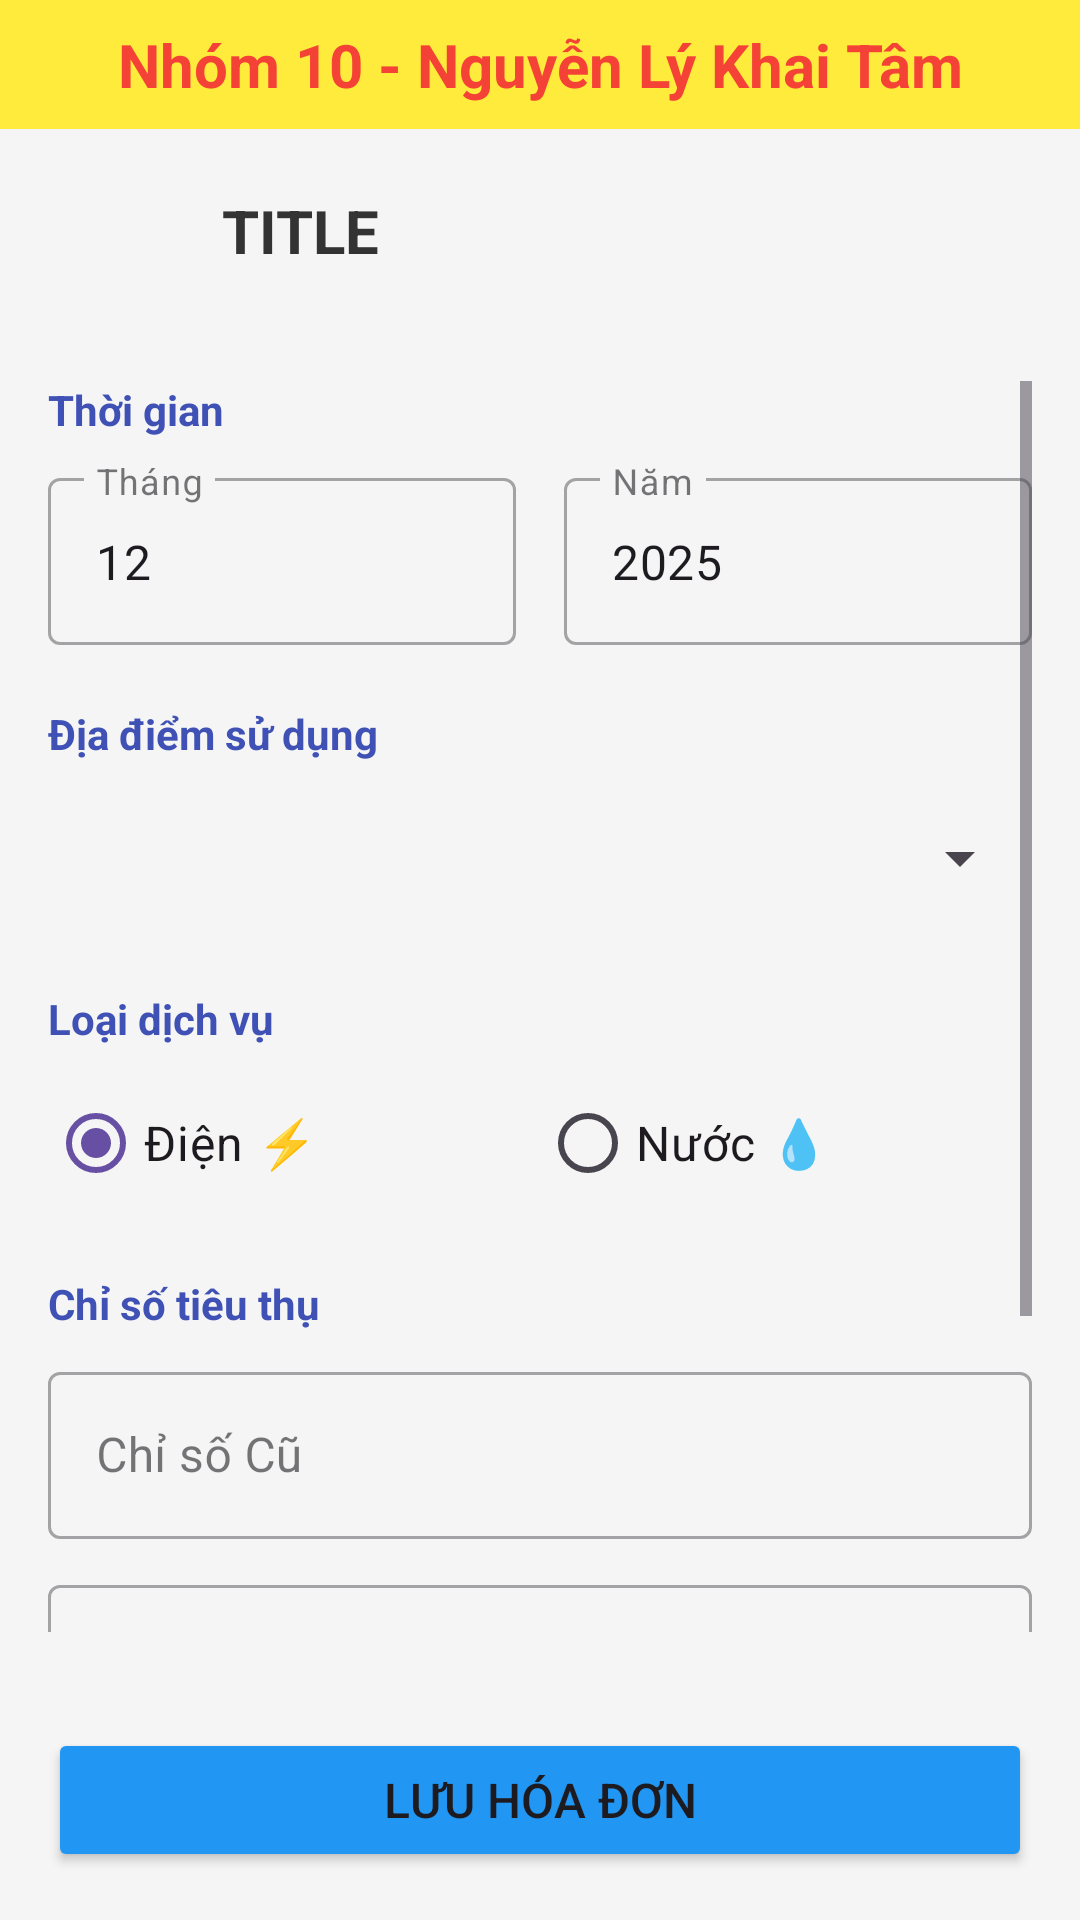

Write the Android layout XML for this screen, with the resource values it uses.
<!-- AndroidManifest.xml: application theme Theme.BillManager -->
<!-- res/layout/activity_input_bill.xml -->
<?xml version="1.0" encoding="utf-8"?>
<LinearLayout xmlns:android="http://schemas.android.com/apk/res/android"
    xmlns:app="http://schemas.android.com/apk/res-auto"
    android:layout_width="match_parent"
    android:layout_height="match_parent"
    android:background="#F5F5F5"
    android:orientation="vertical">

    <TextView
        android:layout_width="match_parent"
        android:layout_height="wrap_content"
        android:background="#FFEB3B"
        android:gravity="center"
        android:padding="8dp"
        android:text="Nhóm 10 - Nguyễn Lý Khai Tâm"
        android:textColor="#F44336"
        android:textSize="20sp"
        android:textStyle="bold" />

    
    <include
        android:id="@+id/layoutHeader"
        layout="@layout/layout_header" />

    

    <ScrollView
        android:layout_width="match_parent"
        android:layout_height="0dp"
        android:layout_weight="1"
        android:padding="16dp">

        <LinearLayout
            android:layout_width="match_parent"
            android:layout_height="wrap_content"
            android:orientation="vertical">

            <TextView
                android:layout_width="wrap_content"
                android:layout_height="wrap_content"
                android:layout_marginBottom="8dp"
                android:text="Thời gian"
                android:textColor="#3F51B5"
                android:textStyle="bold" />

            <LinearLayout
                android:layout_width="match_parent"
                android:layout_height="wrap_content"
                android:orientation="horizontal">

                <com.google.android.material.textfield.TextInputLayout
                    style="@style/Widget.MaterialComponents.TextInputLayout.OutlinedBox"
                    android:layout_width="0dp"
                    android:layout_height="wrap_content"
                    android:layout_marginEnd="8dp"
                    android:layout_weight="1"
                    android:hint="Tháng">

                    <com.google.android.material.textfield.TextInputEditText
                        android:id="@+id/edtThang"
                        android:layout_width="match_parent"
                        android:layout_height="wrap_content"
                        android:inputType="number"
                        android:text="12" />
                </com.google.android.material.textfield.TextInputLayout>

                <com.google.android.material.textfield.TextInputLayout
                    style="@style/Widget.MaterialComponents.TextInputLayout.OutlinedBox"
                    android:layout_width="0dp"
                    android:layout_height="wrap_content"
                    android:layout_marginStart="8dp"
                    android:layout_weight="1"
                    android:hint="Năm">

                    <com.google.android.material.textfield.TextInputEditText
                        android:id="@+id/edtNam"
                        android:layout_width="match_parent"
                        android:layout_height="wrap_content"
                        android:inputType="number"
                        android:text="2025" />
                </com.google.android.material.textfield.TextInputLayout>
            </LinearLayout>

            <TextView
                android:layout_width="wrap_content"
                android:layout_height="wrap_content"
                android:layout_marginTop="20dp"
                android:layout_marginBottom="8dp"
                android:text="Địa điểm sử dụng"
                android:textColor="#3F51B5"
                android:textStyle="bold" />

            <Spinner
                android:id="@+id/spnLocation"
                android:layout_width="match_parent"
                android:layout_height="48dp" />

            <TextView
                android:layout_width="wrap_content"
                android:layout_height="wrap_content"
                android:layout_marginTop="20dp"
                android:layout_marginBottom="8dp"
                android:text="Loại dịch vụ"
                android:textColor="#3F51B5"
                android:textStyle="bold" />

            <RadioGroup
                android:id="@+id/rgLoai"
                android:layout_width="match_parent"
                android:layout_height="wrap_content"
                android:orientation="horizontal">

                <RadioButton
                    android:id="@+id/rbDien"
                    android:layout_width="0dp"
                    android:layout_height="wrap_content"
                    android:layout_weight="1"
                    android:checked="true"
                    android:text="Điện ⚡"
                    android:textSize="16sp" />

                <RadioButton
                    android:id="@+id/rbNuoc"
                    android:layout_width="0dp"
                    android:layout_height="wrap_content"
                    android:layout_weight="1"
                    android:text="Nước 💧"
                    android:textSize="16sp" />
            </RadioGroup>

            <TextView
                android:layout_width="wrap_content"
                android:layout_height="wrap_content"
                android:layout_marginTop="20dp"
                android:layout_marginBottom="8dp"
                android:text="Chỉ số tiêu thụ"
                android:textColor="#3F51B5"
                android:textStyle="bold" />

            <com.google.android.material.textfield.TextInputLayout
                style="@style/Widget.MaterialComponents.TextInputLayout.OutlinedBox"
                android:layout_width="match_parent"
                android:layout_height="wrap_content"
                android:layout_marginBottom="10dp"
                android:hint="Chỉ số Cũ">

                <com.google.android.material.textfield.TextInputEditText
                    android:id="@+id/edtChiSoCu"
                    android:layout_width="match_parent"
                    android:layout_height="wrap_content"
                    android:inputType="number" />
            </com.google.android.material.textfield.TextInputLayout>

            <com.google.android.material.textfield.TextInputLayout
                style="@style/Widget.MaterialComponents.TextInputLayout.OutlinedBox"
                android:layout_width="match_parent"
                android:layout_height="wrap_content"
                android:hint="Chỉ số Mới">

                <com.google.android.material.textfield.TextInputEditText
                    android:id="@+id/edtChiSoMoi"
                    android:layout_width="match_parent"
                    android:layout_height="wrap_content"
                    android:inputType="number" />
            </com.google.android.material.textfield.TextInputLayout>

            <androidx.cardview.widget.CardView
                android:layout_width="match_parent"
                android:layout_height="wrap_content"
                android:layout_marginTop="20dp"
                app:cardBackgroundColor="#E8F5E9"
                app:cardCornerRadius="8dp"
                app:cardElevation="0dp"
                app:contentPadding="16dp">

                <LinearLayout
                    android:layout_width="match_parent"
                    android:layout_height="wrap_content"
                    android:orientation="vertical">

                    <TextView
                        android:layout_width="wrap_content"
                        android:layout_height="wrap_content"
                        android:text="Tạm tính:"
                        android:textColor="#4CAF50"
                        android:textStyle="bold" />

                    <TextView
                        android:id="@+id/tvTamTinh"
                        android:layout_width="match_parent"
                        android:layout_height="wrap_content"
                        android:layout_marginTop="4dp"
                        android:text="0 đ"
                        android:textColor="#2E7D32"
                        android:textSize="24sp"
                        android:textStyle="bold" />

                    <TextView
                        android:layout_width="wrap_content"
                        android:layout_height="wrap_content"
                        android:layout_marginTop="4dp"
                        android:text="(*Đã bao gồm VAT và các loại phí)"
                        android:textColor="#757575"
                        android:textSize="12sp" />
                </LinearLayout>
            </androidx.cardview.widget.CardView>

        </LinearLayout>
    </ScrollView>

    <Button
        android:id="@+id/btnLuu"
        android:layout_width="match_parent"
        android:layout_height="wrap_content"
        android:layout_margin="16dp"
        android:backgroundTint="#2196F3"
        android:padding="12dp"
        android:text="Lưu Hóa Đơn"
        android:textSize="16sp" />

</LinearLayout>
<!-- res/layout/layout_header.xml (included above) -->
<?xml version="1.0" encoding="utf-8"?>
<LinearLayout xmlns:android="http://schemas.android.com/apk/res/android"
    xmlns:app="http://schemas.android.com/apk/res-auto"
    android:id="@+id/headerRoot"
    android:layout_width="match_parent"
    android:layout_height="wrap_content"
    android:orientation="horizontal"
    android:gravity="center_vertical"
    android:padding="10dp"
    android:background="?attr/selectableItemBackgroundBorderless"
    android:elevation="4dp">

    <ImageButton
        android:id="@+id/btnBack"
        android:src="@drawable/ic_arrow_back"
        android:background="?attr/selectableItemBackgroundBorderless"
        android:layout_width="48dp"
        android:layout_height="48dp"
        app:tint="#333333"/>

    <TextView
        android:id="@+id/tvTitle"
        android:text="TITLE"
        android:textSize="20sp"
        android:textStyle="bold"
        android:textColor="#333333"
        android:layout_marginStart="16dp"
        android:layout_width="wrap_content"
        android:layout_height="wrap_content"/>

</LinearLayout>
<!-- resources referenced by this layout -->
<resources>
  <style name="Theme.BillManager" parent="Base.Theme.BillManager" />
  <style name="Base.Theme.BillManager" parent="Theme.Material3.DayNight.NoActionBar">
          
          <item name="toolbarStyle">@style/MyToolbarStyle</item>
      </style>
  <style name="MyToolbarStyle" parent="Widget.Material3.Toolbar">
          <item name="titleTextAppearance">@style/ToolbarTitleBold</item>
      </style>
  <style name="ToolbarTitleBold" parent="TextAppearance.Material3.TitleLarge">
          <item name="android:textStyle">bold</item>
          <item name="android:textSize">20sp</item>
          <item name="android:textColor">#1A1A1A</item>
      </style>
</resources>
